Dataset: images (GitHub, GiancarlosMamaniBenitez/Seminario1). Classes: durazno, mandarin, manzana, platano.

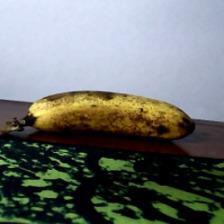
Label: platano

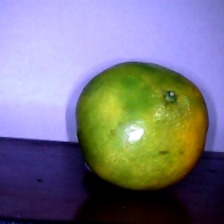
Label: mandarin

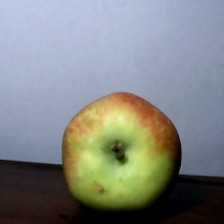
Label: manzana

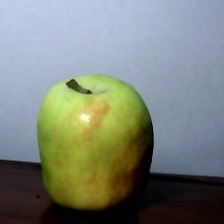
Label: manzana

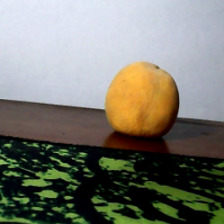
Label: durazno

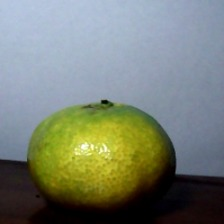
Label: mandarin
